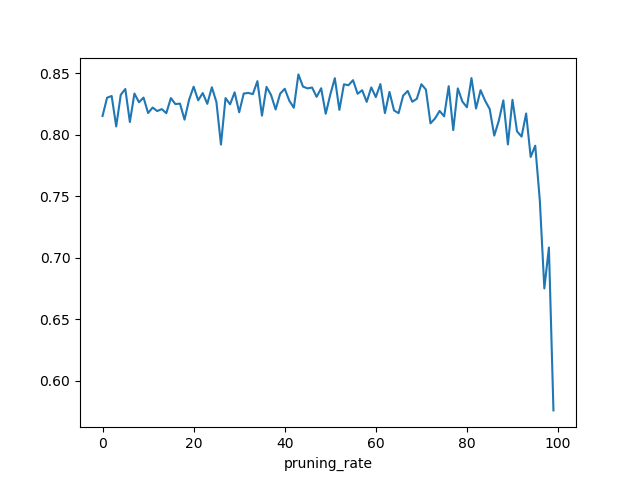

Values plotted in this chart, from the file beside it:
, pruning_rate, iteration, accuracy
0, 0, 5400, 0.8153
1, 1, 7350, 0.8301
2, 2, 6300, 0.8315
3, 3, 4500, 0.8068
4, 4, 6450, 0.8325
5, 5, 6300, 0.8372
6, 6, 4200, 0.8104
7, 7, 5250, 0.8335
8, 8, 6300, 0.8265
9, 9, 5550, 0.8302
10, 10, 4350, 0.8177
11, 11, 4200, 0.8222
12, 12, 4200, 0.8193
13, 13, 5700, 0.8209
14, 14, 4500, 0.8176
15, 15, 5850, 0.8298
16, 16, 4200, 0.825
17, 17, 4350, 0.8254
18, 18, 3150, 0.8123
19, 19, 6750, 0.8284
20, 20, 6300, 0.8391
21, 21, 4350, 0.8281
22, 22, 5550, 0.8339
23, 23, 4200, 0.8252
24, 24, 6450, 0.8386
25, 25, 5250, 0.8267
26, 26, 1950, 0.7921
27, 27, 4200, 0.8298
28, 28, 4650, 0.8248
29, 29, 5250, 0.8345
30, 30, 4200, 0.8183
31, 31, 4200, 0.8335
32, 32, 5700, 0.834
33, 33, 4200, 0.833
34, 34, 6300, 0.8436
35, 35, 3300, 0.8156
36, 36, 7350, 0.8389
37, 37, 5250, 0.8323
38, 38, 3450, 0.8206
39, 39, 4650, 0.8334
40, 40, 5250, 0.8374
41, 41, 5550, 0.8278
42, 42, 3600, 0.822
43, 43, 7350, 0.8491
44, 44, 4950, 0.8392
45, 45, 6300, 0.8377
46, 46, 5250, 0.8384
47, 47, 5400, 0.8308
48, 48, 7050, 0.8378
49, 49, 4950, 0.8171
50, 50, 4200, 0.8326
51, 51, 6300, 0.846
52, 52, 4050, 0.8203
53, 53, 6300, 0.841
54, 54, 6300, 0.8403
55, 55, 6450, 0.8444
56, 56, 5400, 0.8333
57, 57, 4200, 0.8362
58, 58, 4350, 0.8268
59, 59, 4200, 0.8385
... 40 more rows
